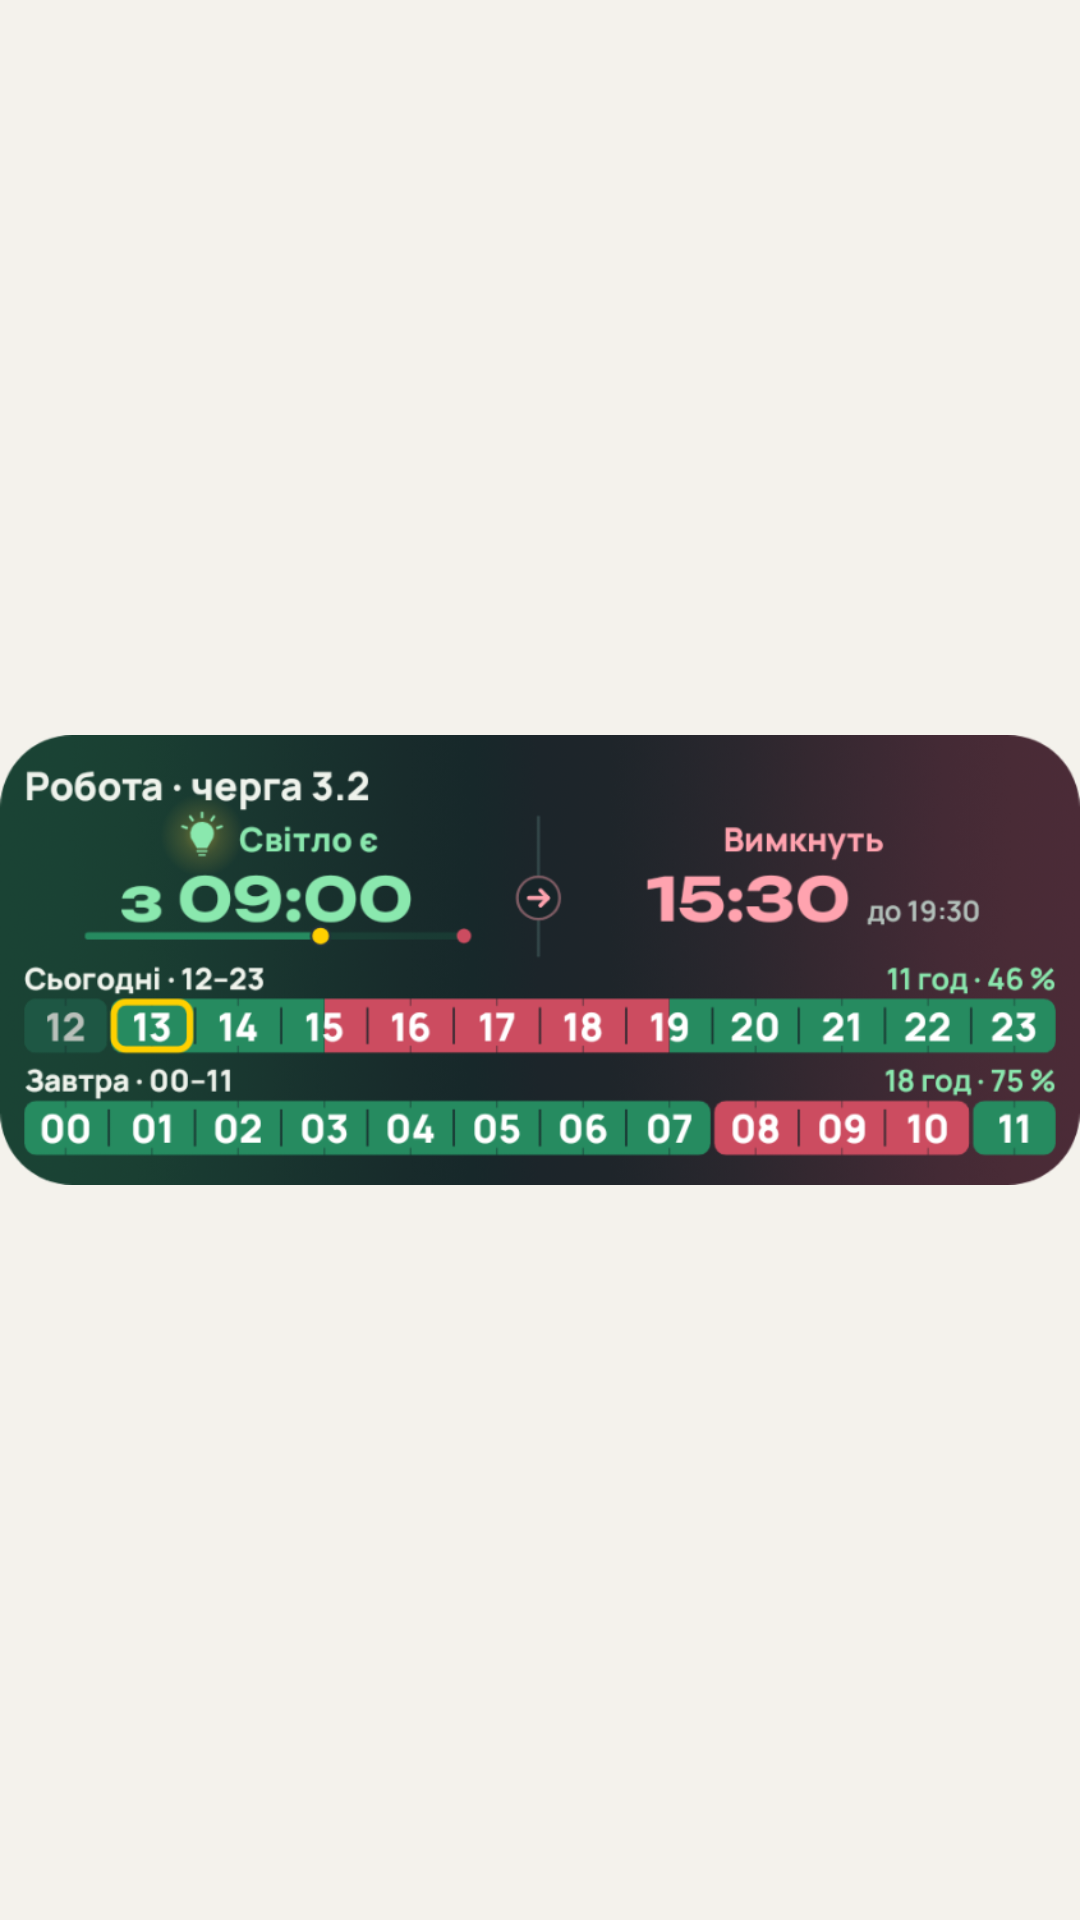

This screen was rendered from an Android layout file. Write that file and the resources it references.
<!-- AndroidManifest.xml: application theme Theme.Svitlo -->
<!-- res/layout/widget_preview_large.xml -->
<?xml version="1.0" encoding="utf-8"?>
<ImageView xmlns:android="http://schemas.android.com/apk/res/android"
    android:layout_width="match_parent" android:layout_height="match_parent"
    android:src="@drawable/widget_preview_large_img" android:scaleType="fitCenter"
    android:contentDescription="@string/widget_large_desc" />
<!-- resources referenced by this layout -->
<resources>
  <!-- drawable widget_preview_large_img: png bitmap (drawable-nodpi, 211640 bytes) -->
  <string name="widget_large_desc" translatable="false">Стан зараз, наступна зміна, графік на сьогодні й завтра.</string>
  <style name="Theme.Svitlo" parent="@android:style/Theme.DeviceDefault.Light.NoActionBar">
          <item name="android:windowBackground">#FFF4F2EC</item>
          <item name="android:colorAccent">#FFF5B000</item>
      </style>
</resources>
